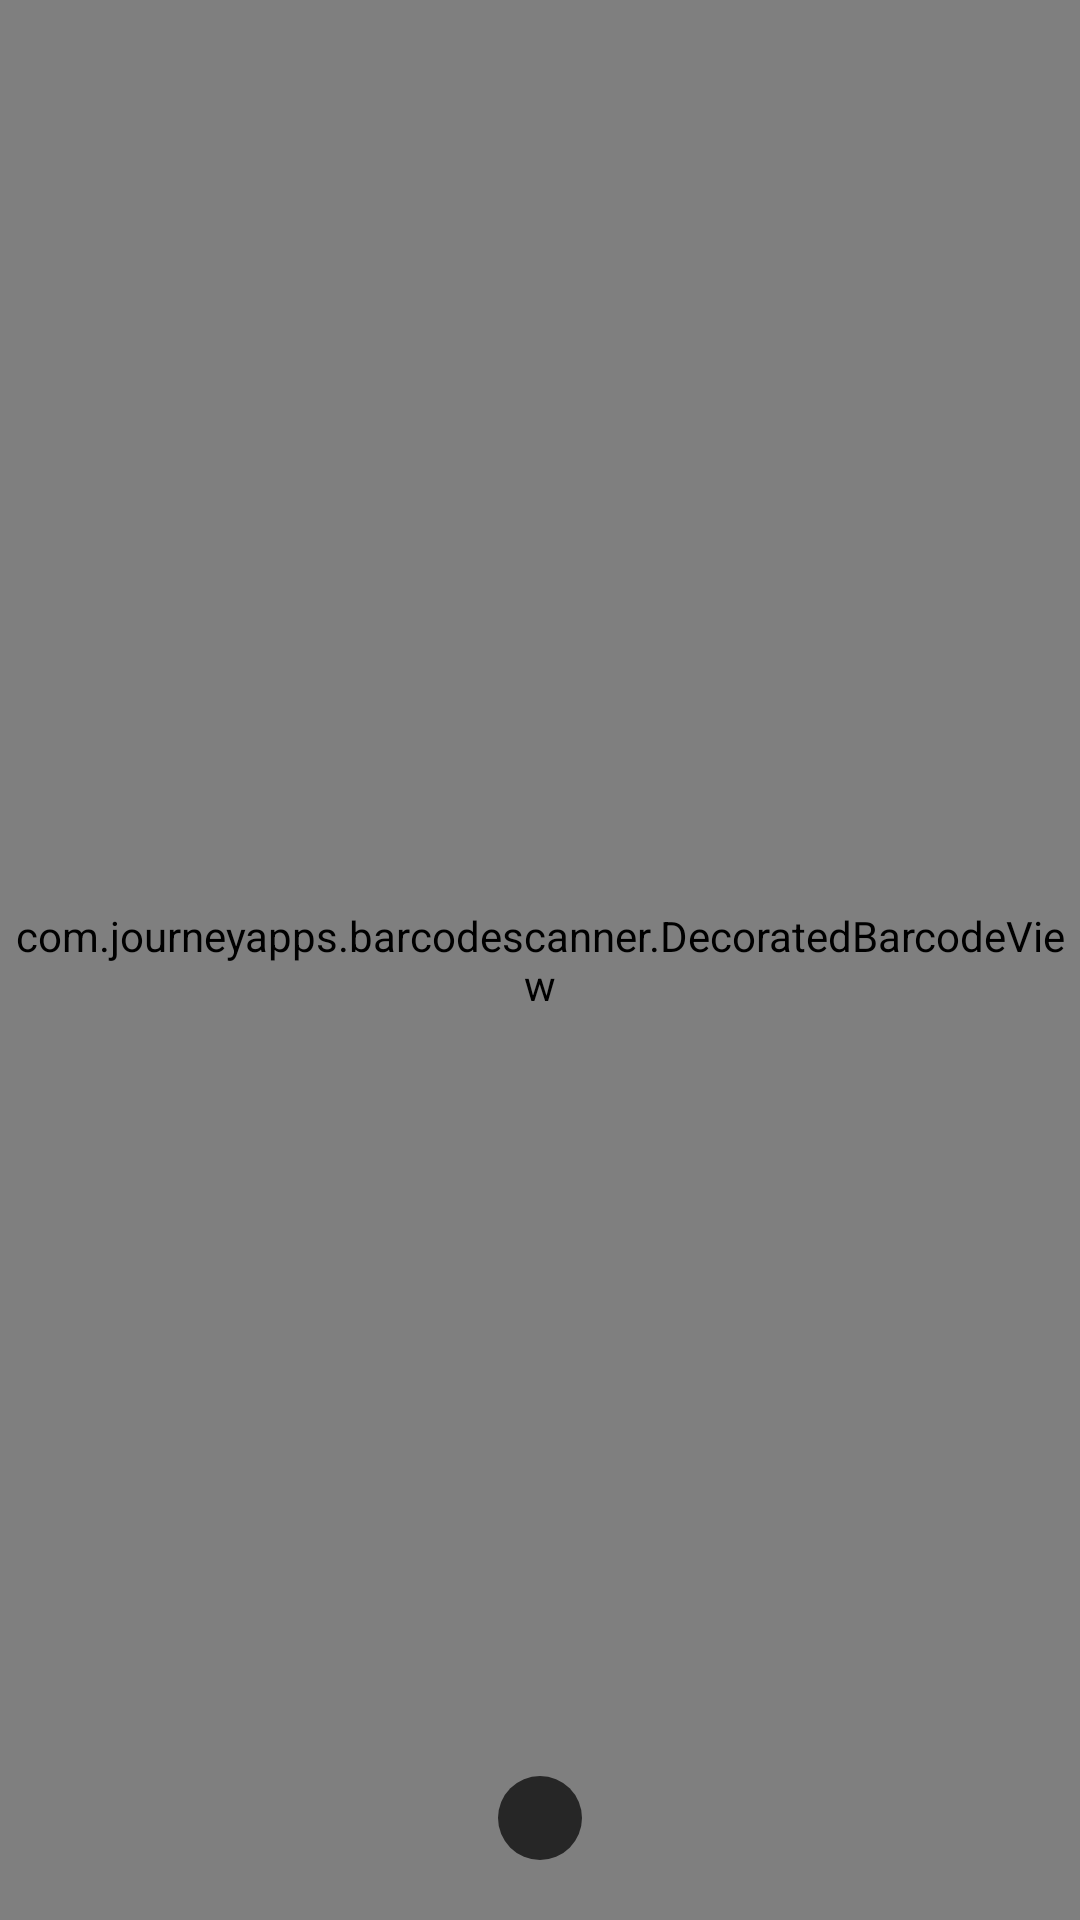

Layout XML and referenced resources for this Android screen:
<!-- AndroidManifest.xml: application theme AppTheme -->
<!-- res/layout/activity_scanner.xml -->
<?xml version="1.0" encoding="utf-8"?>
<androidx.coordinatorlayout.widget.CoordinatorLayout xmlns:android="http://schemas.android.com/apk/res/android"
    xmlns:app="http://schemas.android.com/apk/res-auto"
    xmlns:tools="http://schemas.android.com/tools"
    android:layout_width="match_parent"
    android:layout_height="match_parent"
    tools:context="com.inhandcash.www.activities.ScannerActivity">

    <include layout="@layout/content_scanner" />

</androidx.coordinatorlayout.widget.CoordinatorLayout>
<!-- res/layout/content_scanner.xml (included above) -->
<?xml version="1.0" encoding="utf-8"?>
<RelativeLayout xmlns:android="http://schemas.android.com/apk/res/android"
    xmlns:app="http://schemas.android.com/apk/res-auto"
    xmlns:tools="http://schemas.android.com/tools"
    android:layout_width="match_parent"
    android:layout_height="match_parent"
    app:layout_behavior="@string/appbar_scrolling_view_behavior"
    tools:context="com.inhandcash.www.activities.ScannerActivity"
    tools:showIn="@layout/activity_scanner">

    
    <com.journeyapps.barcodescanner.DecoratedBarcodeView
        android:id="@+id/zxing_barcode_scanner"
        android:layout_width="match_parent"
        android:layout_height="match_parent"
        app:zxing_scanner_layout="@layout/custom_scanner" />

    
    <ImageView
        android:id="@+id/switch_flashlight"
        android:layout_width="wrap_content"
        android:layout_height="wrap_content"
        android:layout_alignParentBottom="true"
        android:layout_centerHorizontal="true"
        android:layout_marginBottom="20dp"
        android:background="@drawable/icons_background"
        android:padding="4dp"
        android:src="@drawable/ic_flash_off_white_24dp" />


</RelativeLayout>
<!-- res/layout/custom_scanner.xml (included above) -->
<?xml version="1.0" encoding="utf-8"?>
<merge xmlns:android="http://schemas.android.com/apk/res/android"
    xmlns:app="http://schemas.android.com/apk/res-auto">

    
    <com.journeyapps.barcodescanner.BarcodeView
        android:id="@+id/zxing_barcode_surface"
        android:layout_width="match_parent"
        android:layout_height="match_parent"
        app:zxing_framing_rect_height="220dp"
        app:zxing_framing_rect_width="220dp" />

    
    <com.journeyapps.barcodescanner.ViewfinderView
        android:id="@+id/zxing_viewfinder_view"
        android:layout_width="match_parent"
        android:layout_height="match_parent"
        app:zxing_possible_result_points="@color/colorPrimary"
        app:zxing_result_view="@color/colorAccent"
        app:zxing_viewfinder_laser="@color/colorPrimaryDark"
        app:zxing_viewfinder_mask="@color/transparent_black" />

    
    <TextView
        android:id="@+id/zxing_status_view"
        android:layout_width="wrap_content"
        android:layout_height="wrap_content"
        android:layout_gravity="top|center_horizontal"
        android:layout_marginTop="20dp"
        android:gravity="center"
        android:text="Scan UPI QR"
        android:textAppearance="@style/TextAppearance.AppCompat.Large"
        android:textColor="@color/zxing_status_text"
        android:textSize="24sp"
        android:textStyle="bold" />

</merge>
<!-- resources referenced by this layout -->
<resources>
  <color name="colorAccent">#000000</color>
  <color name="colorPrimary">#283593</color>
  <color name="colorPrimaryDark">#1A237E</color>
  <color name="transparent_black">#8C000000</color>
  <!-- drawable icons_background (drawable) -->
  <shape
      xmlns:android="http://schemas.android.com/apk/res/android"
      android:shape="oval">
  
      <corners android:radius="2dp" />
      <solid android:color="#B3000000" />
  
      <size
          android:width="28dp"
          android:height="28dp"/>
  </shape>
  <style name="AppTheme" parent="Theme.MaterialComponents.NoActionBar">
          
          <item name="colorPrimary">@color/colorPrimary</item>
          <item name="colorPrimaryDark">@color/colorPrimaryDark</item>
          <item name="colorAccent">@color/colorAccent</item>
          <item name="actionModeStyle">@style/Widget.App.ActionMode</item>
          <item name="colorOnSurface">@color/black</item>
      </style>
  <style name="Widget.App.ActionMode" parent="Widget.AppCompat.ActionMode">
          <item name="titleTextStyle">?attr/textAppearanceHeadline6</item>
          <item name="subtitleTextStyle">?attr/textAppearanceSubtitle1</item>
          <item name="background">@color/material_grey_900</item>
      </style>
  <color name="black">#000000</color>
</resources>
